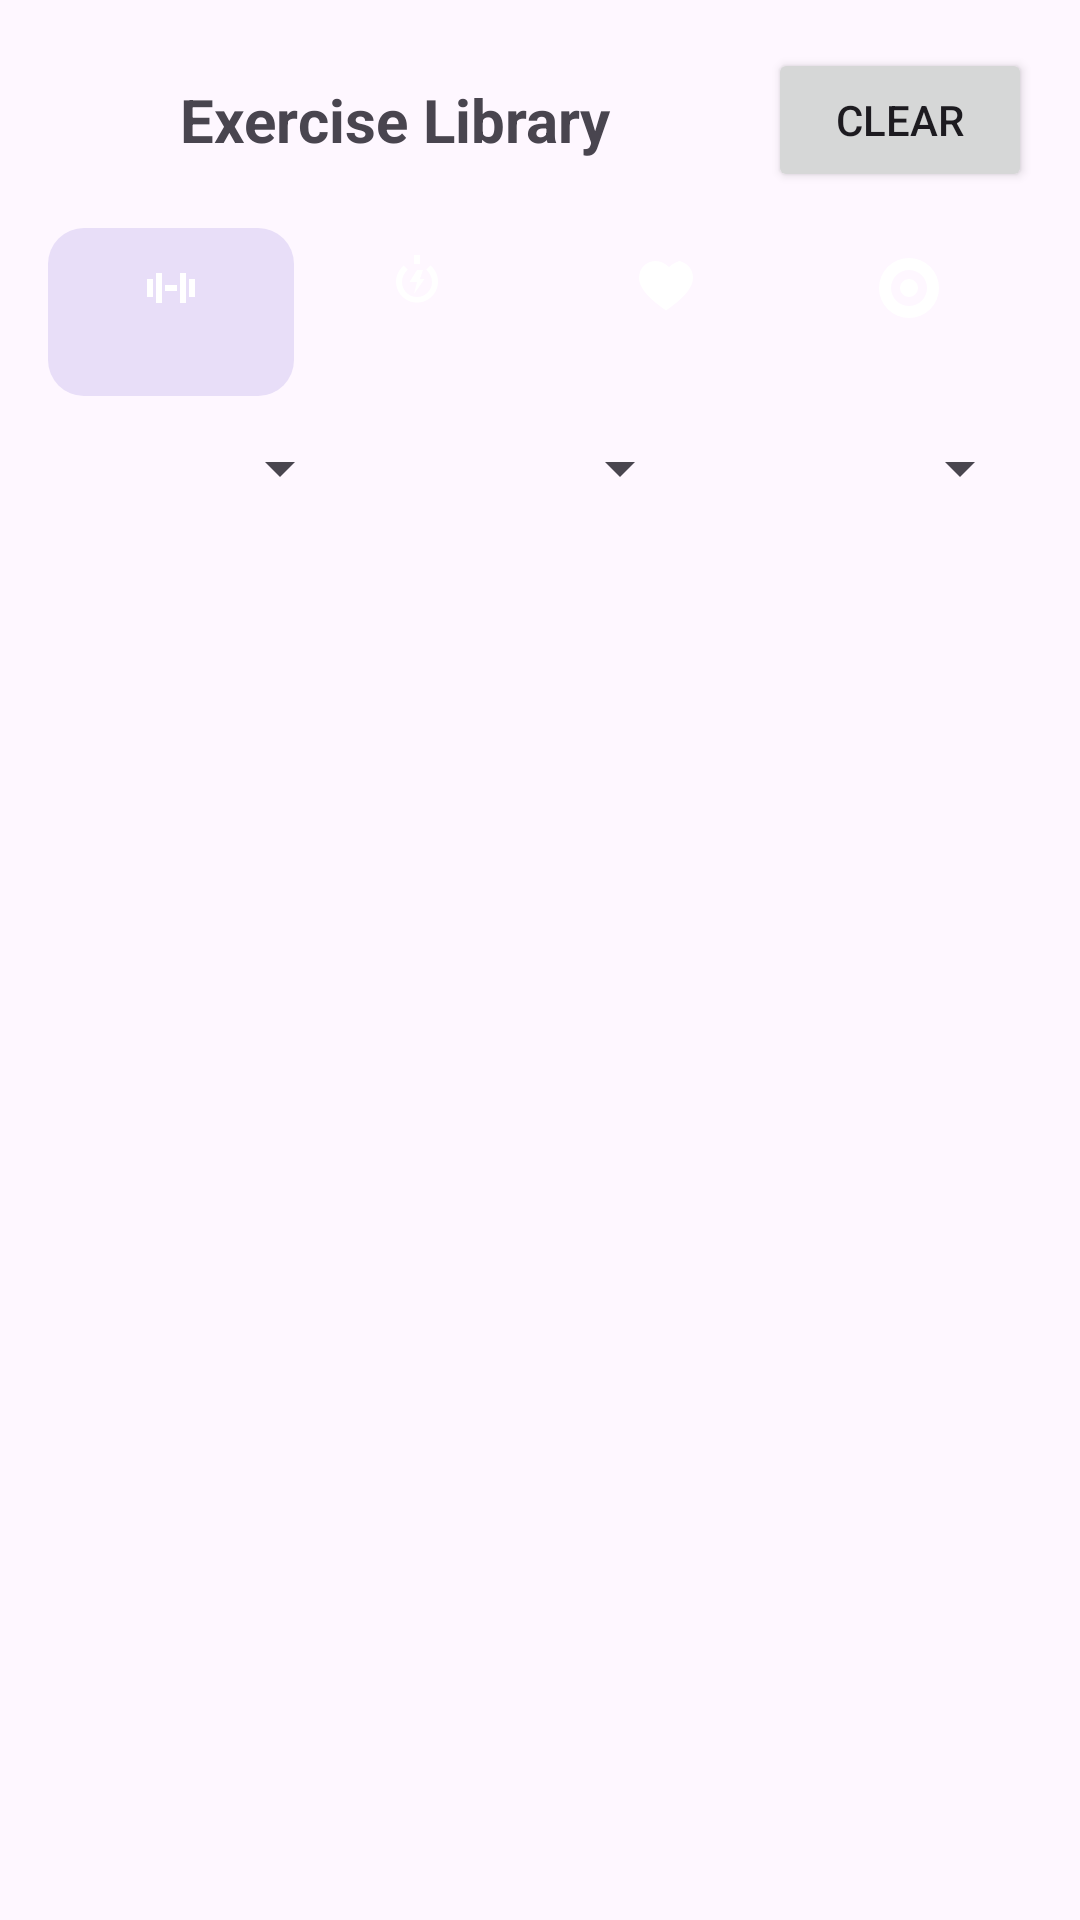

Here is an Android app screen rendered from its layout file. Give the layout XML and the strings, colors and styles it references.
<!-- AndroidManifest.xml: application theme Theme.SAFitness -->
<!-- res/layout/activity_exercise_library.xml -->
<?xml version="1.0" encoding="utf-8"?>
<LinearLayout xmlns:android="http://schemas.android.com/apk/res/android"
    xmlns:app="http://schemas.android.com/apk/res-auto"
    android:id="@+id/root"
    android:layout_width="match_parent"
    android:layout_height="match_parent"
    android:orientation="vertical"
    android:padding="16dp">

    
    <LinearLayout
        android:layout_width="match_parent"
        android:layout_height="wrap_content"
        android:gravity="center_vertical">

        <ImageView
            android:id="@+id/ivBack"
            android:layout_width="32dp"
            android:layout_height="32dp"
            android:contentDescription="@string/app_name"
            android:src="@drawable/ic_arrow_back" />

        <TextView
            android:layout_width="0dp"
            android:layout_height="wrap_content"
            android:layout_weight="1"
            android:paddingStart="12dp"
            android:text="Exercise Library"
            android:textSize="20sp"
            android:textStyle="bold" />

        <Button
            android:id="@+id/btnClearFilters"
            android:layout_width="wrap_content"
            android:layout_height="wrap_content"
            android:text="Clear" />
    </LinearLayout>

    
    <RadioGroup
        android:id="@+id/rgMode"
        android:layout_width="match_parent"
        android:layout_height="wrap_content"
        android:orientation="horizontal"
        android:layout_marginTop="12dp">

        
        <RadioButton
            android:id="@+id/rbExercises"
            android:layout_width="0dp"
            android:layout_height="56dp"
            android:layout_weight="1"
            android:gravity="center"
            android:padding="8dp"
            android:checked="true"
            android:button="@null"
            android:background="@drawable/bg_toggle_radio"
            android:contentDescription="Strength"
            android:text=""
            android:drawableTop="@drawable/ic_mod_strength"
            android:drawablePadding="4dp"
            app:drawableTint="@color/modality_icon_tint" />

        
        <RadioButton
            android:id="@+id/rbMetcons"
            android:layout_width="0dp"
            android:layout_height="56dp"
            android:layout_weight="1"
            android:gravity="center"
            android:padding="8dp"
            android:button="@null"
            android:background="@drawable/bg_toggle_radio"
            android:contentDescription="Metcon"
            android:text=""
            android:drawableTop="@drawable/ic_mod_metcon"
            android:drawablePadding="4dp"
            app:drawableTint="@color/modality_icon_tint" />

        
        <RadioButton
            android:id="@+id/rbEngine"
            android:layout_width="0dp"
            android:layout_height="56dp"
            android:layout_weight="1"
            android:gravity="center"
            android:padding="8dp"
            android:button="@null"
            android:background="@drawable/bg_toggle_radio"
            android:contentDescription="Engine"
            android:text=""
            android:drawableTop="@drawable/ic_mod_engine"
            android:drawablePadding="4dp"
            app:drawableTint="@color/modality_icon_tint" />

        
        <RadioButton
            android:id="@+id/rbSkills"
            android:layout_width="0dp"
            android:layout_height="56dp"
            android:layout_weight="1"
            android:gravity="center"
            android:padding="8dp"
            android:button="@null"
            android:background="@drawable/bg_toggle_radio"
            android:contentDescription="Skills"
            android:text=""
            android:drawableTop="@drawable/ic_mod_skill"
            android:drawablePadding="4dp"
            app:drawableTint="@color/modality_icon_tint" />
    </RadioGroup>

    
    <LinearLayout
        android:layout_width="match_parent"
        android:layout_height="wrap_content"
        android:orientation="horizontal"
        android:layout_marginTop="12dp">

        <Spinner
            android:id="@+id/spinnerType"
            android:layout_width="0dp"
            android:layout_height="wrap_content"
            android:layout_weight="1" />

        <Space
            android:layout_width="12dp"
            android:layout_height="0dp" />

        <Spinner
            android:id="@+id/spinnerEq"
            android:layout_width="0dp"
            android:layout_height="wrap_content"
            android:layout_weight="1" />
        <Space
            android:layout_width="12dp"
            android:layout_height="0dp" />

        <Spinner
            android:id="@+id/spinnerMetconType"
            android:layout_width="0dp"
            android:layout_height="wrap_content"
            android:layout_weight="1" />
    </LinearLayout>

    
    <FrameLayout
        android:id="@+id/contentContainer"
        android:layout_width="match_parent"
        android:layout_height="0dp"
        android:layout_weight="1"
        android:layout_marginTop="12dp">

        
        <androidx.recyclerview.widget.RecyclerView
            android:id="@+id/rvMetconPlans"
            android:layout_width="match_parent"
            android:layout_height="match_parent"
            android:nestedScrollingEnabled="true"
            android:visibility="gone" />

        
        <ListView
            android:id="@+id/listLibrary"
            android:layout_width="match_parent"
            android:layout_height="match_parent"
            android:divider="@android:color/transparent"
            android:dividerHeight="12dp" />

        <TextView
            android:id="@+id/tvEmpty"
            android:layout_width="match_parent"
            android:layout_height="match_parent"
            android:gravity="center"
            android:text="No items"
            android:visibility="gone" />
    </FrameLayout>
</LinearLayout>
<!-- resources referenced by this layout -->
<resources>
  <!-- drawable bg_toggle_radio (drawable) -->
  <?xml version="1.0" encoding="utf-8"?>
  <selector xmlns:android="http://schemas.android.com/apk/res/android">
      
      <item android:state_checked="true">
          <shape android:shape="rectangle">
              <solid android:color="?attr/colorSecondaryContainer" />
              <corners android:radius="12dp" />
          </shape>
      </item>
  
      
      <item>
          <shape android:shape="rectangle">
              <solid android:color="@android:color/transparent" />
              <corners android:radius="12dp" />
          </shape>
      </item>
  </selector>
  <!-- drawable ic_mod_engine (drawable) -->
  <vector xmlns:android="http://schemas.android.com/apk/res/android"
      android:width="24dp" android:height="24dp"
      android:viewportWidth="24" android:viewportHeight="24"
      android:tint="?attr/colorOnSurface">
      <path android:fillColor="@android:color/white"
          android:pathData="M2,12h4l2,-4 4,8 2,-4h4"/>
      <path android:fillColor="@android:color/white"
          android:pathData="M16.5,3a5.5,5.5 0 0 1 5.5,5.5c0,4.5-5.5,8.5-9,11-3.5,-2.5-9,-6.5-9,-11A5.5,5.5 0 0 1 9.5,3c1.7,0 3.2,0.8 4.5,2 1.3,-1.2 2.8,-2 4.5,-2z"/>
  </vector>
  <!-- drawable ic_mod_metcon (drawable) -->
  <vector xmlns:android="http://schemas.android.com/apk/res/android"
      android:width="24dp" android:height="24dp"
      android:viewportWidth="24" android:viewportHeight="24"
      android:tint="?attr/colorOnSurface">
      <path android:fillColor="@android:color/white"
          android:pathData="M11,1h2v3h-2V1zM7.5,4.5l1.4,1.4C7.7,7 7,8.44 7,10a5,5 0 1 0 10,0c0-1.56-0.7-3-1.9-4.1l1.4-1.4A7,7 0 1 1 5,10c0-2 0.8-3.8 2.5-5.5z"/>
      <path android:fillColor="@android:color/white"
          android:pathData="M12,6l-2.5,4H12l-1,4 3.5-5H13l1-3z"/>
  </vector>
  <!-- drawable ic_mod_skill (drawable) -->
  <vector xmlns:android="http://schemas.android.com/apk/res/android"
      android:width="24dp" android:height="24dp"
      android:viewportWidth="24" android:viewportHeight="24"
      android:tint="?attr/colorOnSurface">
      <path android:fillColor="@android:color/white"
          android:pathData="M12,2a10,10 0 1,0 0,20a10,10 0 1,0 0,-20zM12,6a6,6 0 1,1 0,12a6,6 0 1,1 0,-12zM12,9a3,3 0 1,0 0,6a3,3 0 1,0 0,-6z"/>
      <path android:fillColor="@android:color/white"
          android:pathData="M12,12l6,-6"/>
  </vector>
  <!-- drawable ic_mod_strength (drawable) -->
  <vector xmlns:android="http://schemas.android.com/apk/res/android"
      android:width="24dp" android:height="24dp"
      android:viewportWidth="24" android:viewportHeight="24"
      android:tint="?attr/colorOnSurface">
      <path android:fillColor="@android:color/white"
          android:pathData="M7,7h2v10H7V7zM15,7h2v10h-2V7zM4,9h2v6H4V9zM18,9h2v6h-2V9zM10,11h4v2h-4v-2z"/>
  </vector>
  <string name="app_name">SA Fitness</string>
  <style name="Theme.SAFitness" parent="Theme.Material3.Light.NoActionBar" />
</resources>
